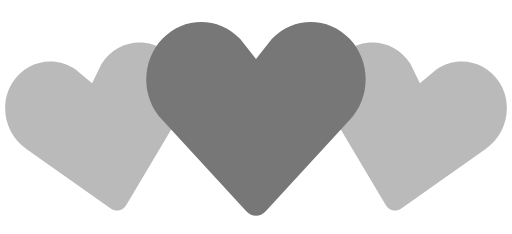
t = 0.00 s
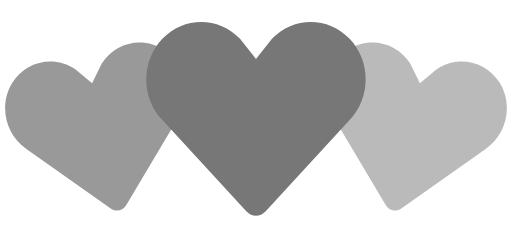
t = 0.35 s
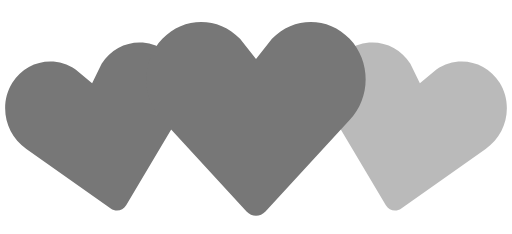
t = 0.70 s
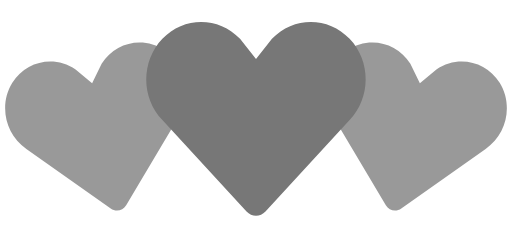
t = 1.05 s
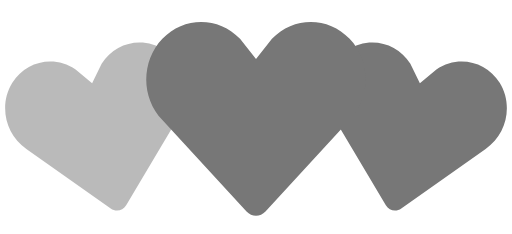
t = 1.40 s
t = 1.75 s: frame unchanged from t = 1.05 s, image omitted

The animated SVG that drew these frames (rendered in a browser with its animation timeline set to each time). Animation: 2 SMIL elements (animate=2); one cycle of 2.10 s, repeats indefinitely.

<!-- By Sam Herbert (@sherb), for everyone. More @ http://goo.gl/7AJzbL -->
<svg width="140" height="64" viewBox="0 0 140 64" xmlns="http://www.w3.org/2000/svg" fill="#777">
    <path d="M30.262 57.02L7.195 40.723c-5.84-3.976-7.56-12.06-3.842-18.063 3.715-6 11.467-7.65 17.306-3.68l4.52 3.76 2.6-5.274c3.717-6.002 11.47-7.65 17.305-3.68 5.84 3.97 7.56 12.054 3.842 18.062L34.49 56.118c-.897 1.512-2.793 1.915-4.228.9z" fill-opacity=".5">
        <animate attributeName="fill-opacity"
             begin="0s" dur="1.4s"
             values="0.5;1;0.5"
             calcMode="linear"
             repeatCount="indefinite" />
    </path>
    <path d="M105.512 56.12l-14.44-24.272c-3.716-6.008-1.996-14.093 3.843-18.062 5.835-3.97 13.588-2.322 17.306 3.68l2.6 5.274 4.52-3.76c5.84-3.97 13.592-2.32 17.307 3.68 3.718 6.003 1.998 14.088-3.842 18.064L109.74 57.02c-1.434 1.014-3.33.61-4.228-.9z" fill-opacity=".5">
        <animate attributeName="fill-opacity"
             begin="0.7s" dur="1.4s"
             values="0.5;1;0.5"
             calcMode="linear"
             repeatCount="indefinite" />
    </path>
    <path d="M67.408 57.834l-23.01-24.98c-5.864-6.15-5.864-16.108 0-22.248 5.86-6.14 15.37-6.14 21.234 0L70 16.168l4.368-5.562c5.863-6.14 15.375-6.14 21.235 0 5.863 6.14 5.863 16.098 0 22.247l-23.007 24.98c-1.43 1.556-3.757 1.556-5.188 0z" />
</svg>
